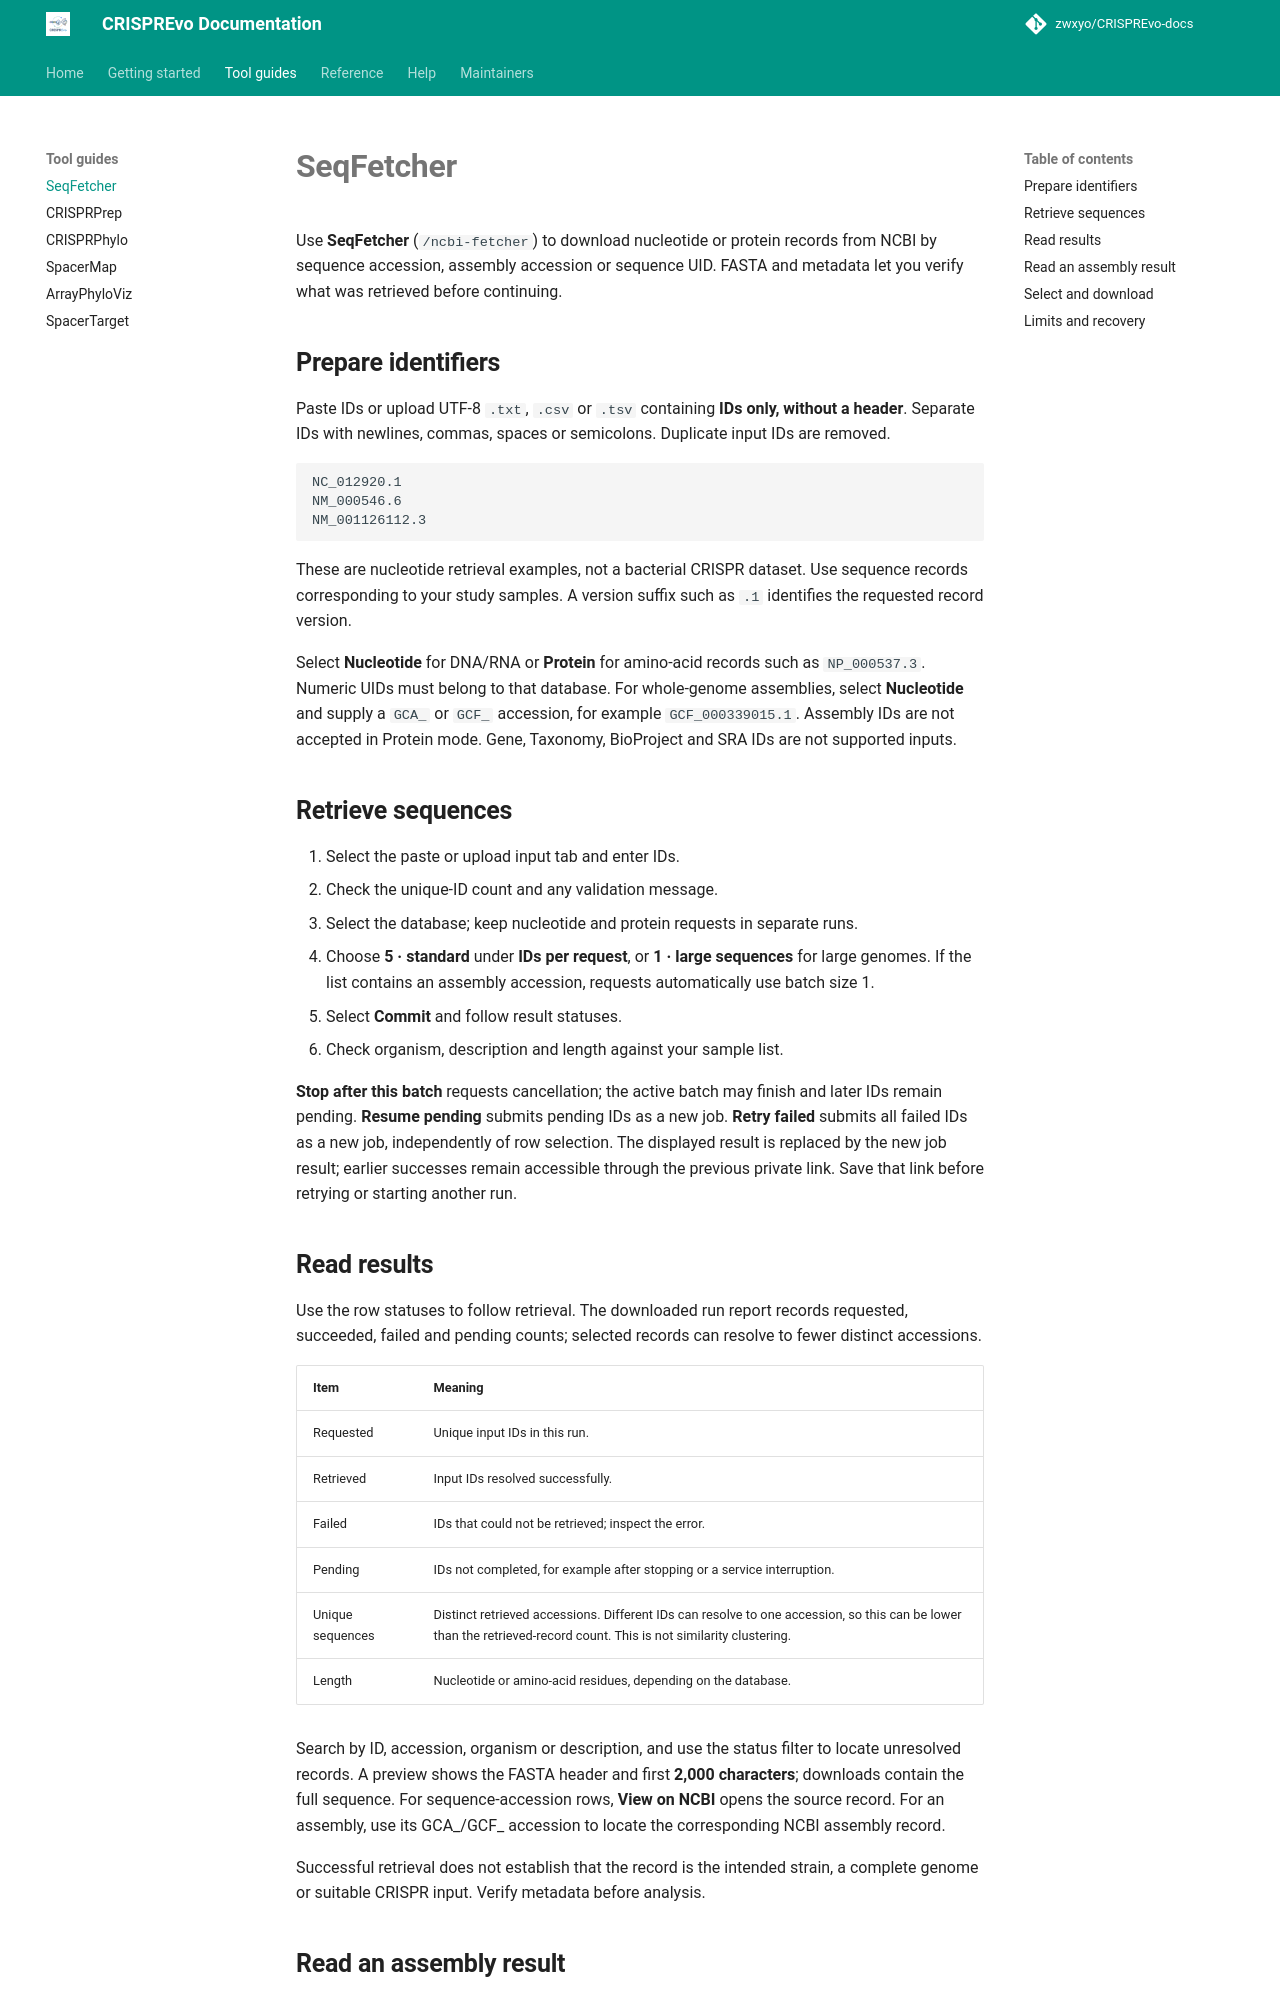

repository: zwxyo/CRISPREvo-docs · page: tools/ncbi-sequence-fetcher/index.html · generator: mkdocs

# SeqFetcher

Use **SeqFetcher** (`/ncbi-fetcher`) to download nucleotide or protein records from NCBI by sequence accession, assembly accession or sequence UID. FASTA and metadata let you verify what was retrieved before continuing.

## Prepare identifiers

Paste IDs or upload UTF-8 `.txt`, `.csv` or `.tsv` containing **IDs only, without a header**. Separate IDs with newlines, commas, spaces or semicolons. Duplicate input IDs are removed.

```text
NC_012920.1
NM_000546.6
NM_001126112.3
```

These are nucleotide retrieval examples, not a bacterial CRISPR dataset. Use sequence records corresponding to your study samples. A version suffix such as `.1` identifies the requested record version.

Select **Nucleotide** for DNA/RNA or **Protein** for amino-acid records such as `NP_000537.3`. Numeric UIDs must belong to that database. For whole-genome assemblies, select **Nucleotide** and supply a `GCA_` or `GCF_` accession, for example `GCF_000339015.1`. Assembly IDs are not accepted in Protein mode. Gene, Taxonomy, BioProject and SRA IDs are not supported inputs.

## Retrieve sequences

1. Select the paste or upload input tab and enter IDs.
2. Check the unique-ID count and any validation message.
3. Select the database; keep nucleotide and protein requests in separate runs.
4. Choose **5 · standard** under **IDs per request**, or **1 · large sequences** for large genomes. If the list contains an assembly accession, requests automatically use batch size 1.
5. Select **Commit** and follow result statuses.
6. Check organism, description and length against your sample list.

**Stop after this batch** requests cancellation; the active batch may finish and later IDs remain pending. **Resume pending** submits pending IDs as a new job. **Retry failed** submits all failed IDs as a new job, independently of row selection. The displayed result is replaced by the new job result; earlier successes remain accessible through the previous private link. Save that link before retrying or starting another run.

## Read results

Use the row statuses to follow retrieval. The downloaded run report records requested, succeeded, failed and pending counts; selected records can resolve to fewer distinct accessions.

| Item | Meaning |
| --- | --- |
| Requested | Unique input IDs in this run. |
| Retrieved | Input IDs resolved successfully. |
| Failed | IDs that could not be retrieved; inspect the error. |
| Pending | IDs not completed, for example after stopping or a service interruption. |
| Unique sequences | Distinct retrieved accessions. Different IDs can resolve to one accession, so this can be lower than the retrieved-record count. This is not similarity clustering. |
| Length | Nucleotide or amino-acid residues, depending on the database. |

Search by ID, accession, organism or description, and use the status filter to locate unresolved records. A preview shows the FASTA header and first **2,000 characters**; downloads contain the full sequence. For sequence-accession rows, **View on NCBI** opens the source record. For an assembly, use its GCA_/GCF_ accession to locate the corresponding NCBI assembly record.

Successful retrieval does not establish that the record is the intended strain, a complete genome or suitable CRISPR input. Verify metadata before analysis.
